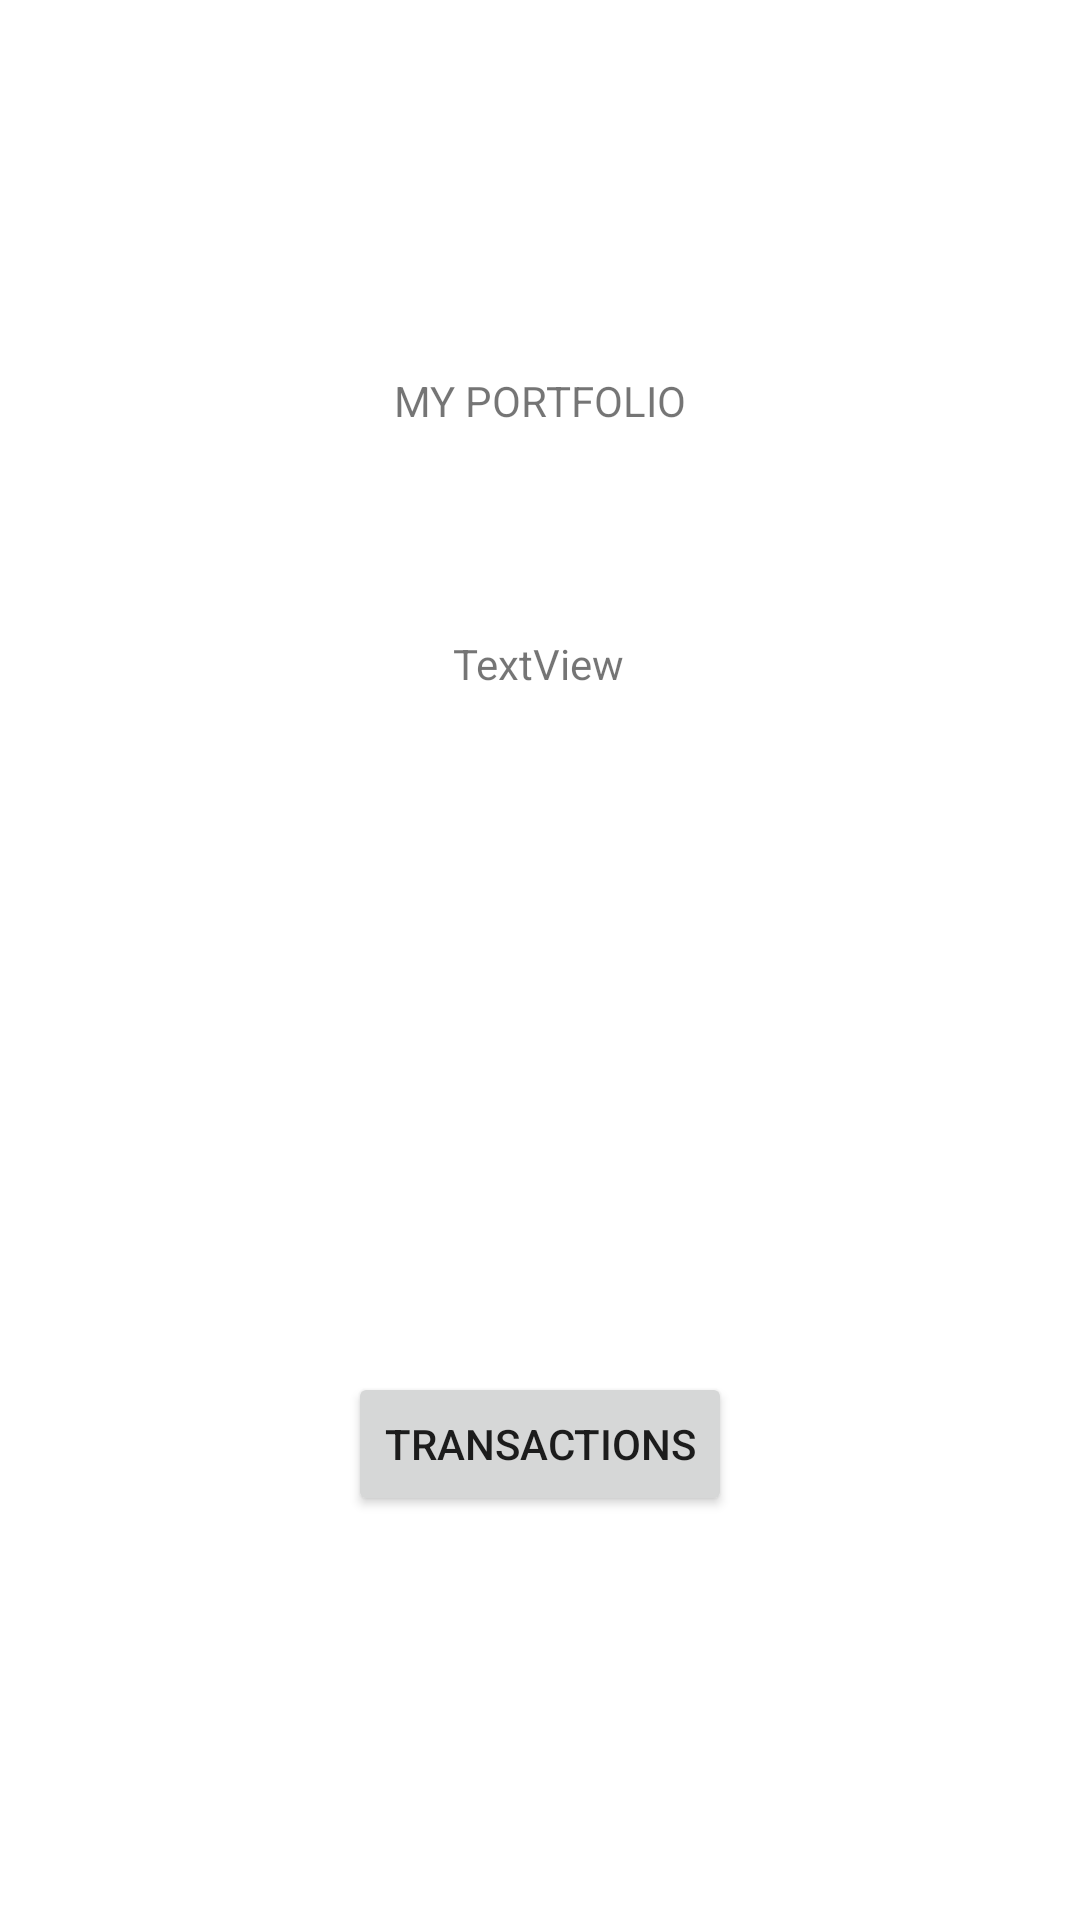

Produce the Android XML layout that renders to this screen, including the resource entries it uses.
<!-- AndroidManifest.xml: application theme Theme.Exam2021 -->
<!-- res/layout/activity_portfolio.xml -->
<?xml version="1.0" encoding="utf-8"?>
<androidx.constraintlayout.widget.ConstraintLayout xmlns:android="http://schemas.android.com/apk/res/android"
    xmlns:app="http://schemas.android.com/apk/res-auto"
    xmlns:tools="http://schemas.android.com/tools"
    android:layout_width="match_parent"
    android:layout_height="match_parent"
    tools:context=".PortfolioActivity">

    <TextView
        android:id="@+id/portfolioTv"
        android:layout_width="wrap_content"
        android:layout_height="wrap_content"
        android:layout_marginTop="124dp"
        android:text="MY PORTFOLIO"
        app:layout_constraintEnd_toEndOf="parent"
        app:layout_constraintStart_toStartOf="parent"
        app:layout_constraintTop_toTopOf="parent" />

    <Button
        android:id="@+id/transactionsButton"
        android:layout_width="wrap_content"
        android:layout_height="wrap_content"
        android:text="Transactions"
        app:layout_constraintBottom_toBottomOf="parent"
        app:layout_constraintEnd_toEndOf="parent"
        app:layout_constraintStart_toStartOf="parent"
        app:layout_constraintTop_toBottomOf="@+id/portfolioTv"
        app:layout_constraintVertical_bias="0.7" />

    <TextView
        android:id="@+id/portfolioPointsTv"
        android:layout_width="wrap_content"
        android:layout_height="wrap_content"
        android:text="TextView"
        app:layout_constraintBottom_toTopOf="@+id/transactionsButton"
        app:layout_constraintEnd_toEndOf="parent"
        app:layout_constraintHorizontal_bias="0.498"
        app:layout_constraintStart_toStartOf="parent"
        app:layout_constraintTop_toBottomOf="@+id/portfolioTv"
        app:layout_constraintVertical_bias="0.233" />
</androidx.constraintlayout.widget.ConstraintLayout>
<!-- resources referenced by this layout -->
<resources>
  <style name="Theme.Exam2021" parent="Theme.MaterialComponents.DayNight.DarkActionBar">
          
          <item name="colorPrimary">@color/yellow</item>
          <item name="colorPrimaryVariant">@color/purple_700</item>
          <item name="colorOnPrimary">@color/white</item>
          
          <item name="colorSecondary">@color/teal_200</item>
          <item name="colorSecondaryVariant">@color/teal_700</item>
          <item name="colorOnSecondary">@color/black</item>
          
          <item name="android:statusBarColor" tools:targetApi="l">?attr/colorPrimaryVariant</item>
          
      </style>
  <color name="yellow">#FFB800</color>
  <color name="purple_700">#FF3700B3</color>
  <color name="white">#FFFFFFFF</color>
  <color name="teal_200">#FF03DAC5</color>
  <color name="teal_700">#FF018786</color>
  <color name="black">#FF000000</color>
</resources>
